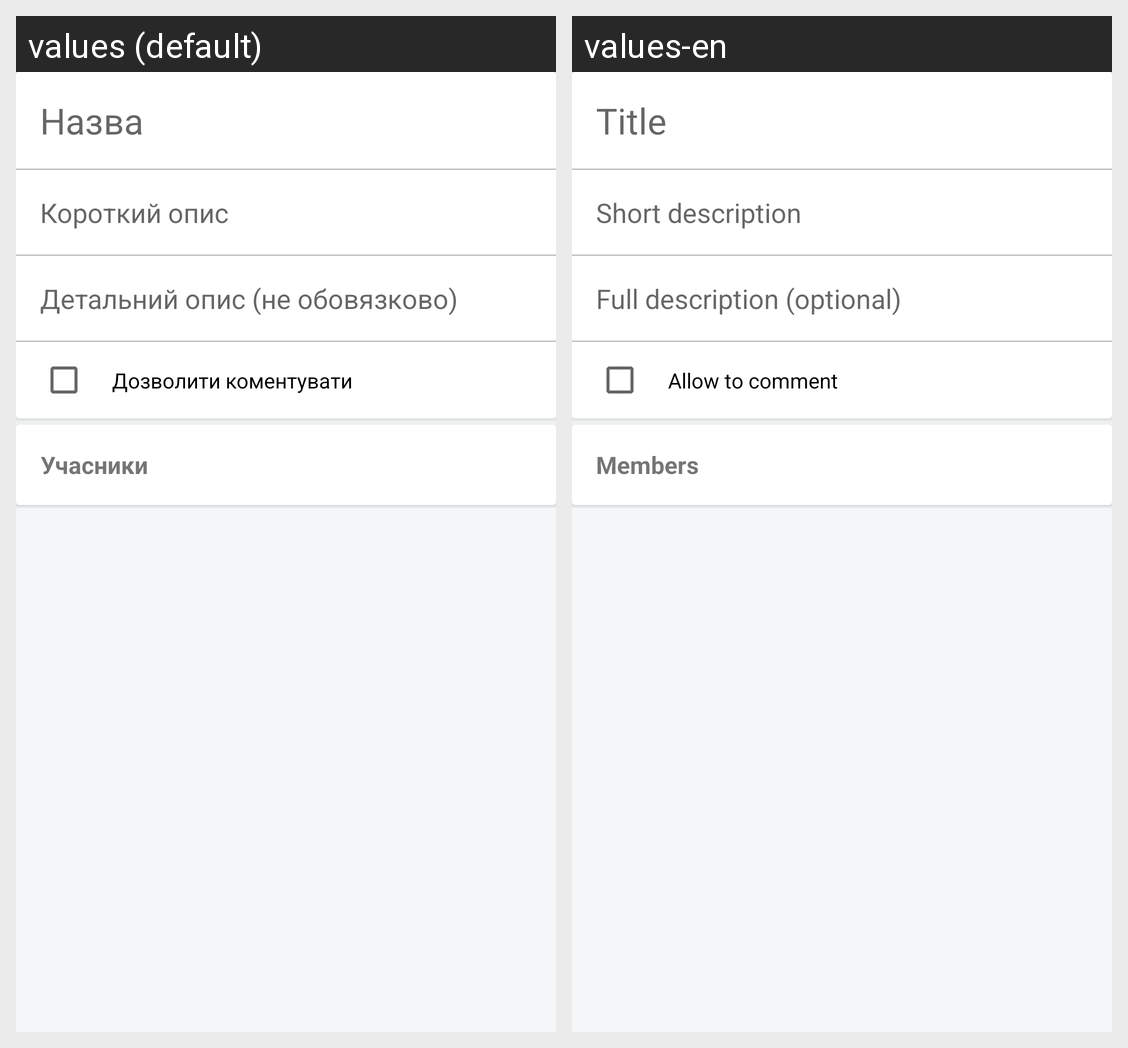

The Android screen above is rendered under two locales of the same app. Produce the string resources it draws, with the default and per-locale values.
Android screen res/layout/activity_dialog_edit.xml rendered under 2 locales, left to right: values (default), values-en. Device: Nexus 5 (rendered at 1080×1920; each locale shown at half size, 540×960, under a caption strip naming it); theme AppTheme.Close.
Strings drawn on this screen, with the default value and each locale's value (text and hints the layout hard-codes, and strings that could not be matched under every locale, appear in the picture but are not listed):

hint_title1
  values: Назва
  values-en: Title

hint_short_description
  values: Короткий опис
  values-en: Short description

hint_description
  values: Детальний опис (не обовязково)
  values-en: Full description (optional)

text_comments_list
  values: Дозволити коментувати
  values-en: Allow to comment

text_members
  values: Учасники
  values-en: Members
